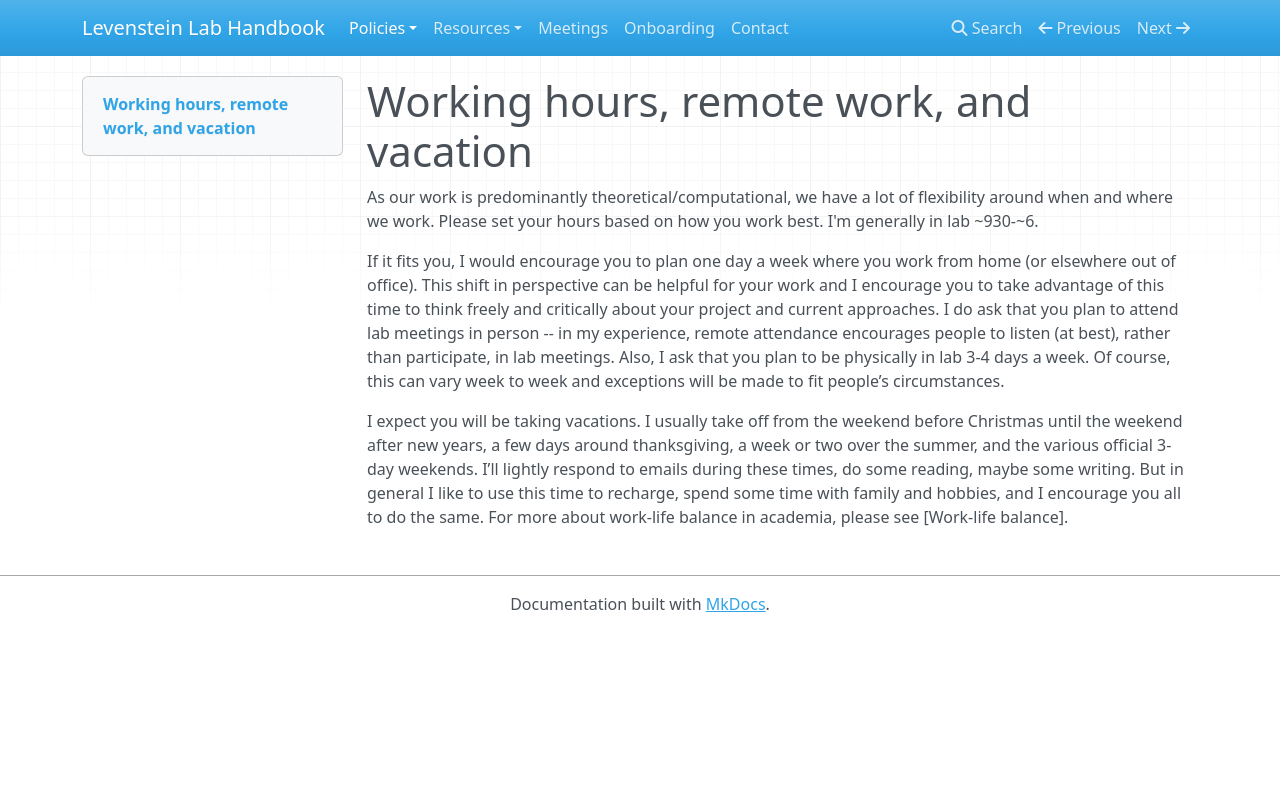

repository: LevensteinLab/LevensteinLab.github.io · page: Policies/hours_remote_vacation/index.html · generator: mkdocs

# Working hours, remote work, and vacation

As our work is predominantly theoretical/computational, we have a lot of flexibility around when and where we work. Please set your hours based on how you work best. I'm generally in lab ~930-~6. 

If it fits you, I would encourage you to plan one day a week where you work from home (or elsewhere out of office). This shift in perspective can be helpful for your work and I encourage you to take advantage of this time to think freely and critically about your project and current approaches. I do ask that you plan to attend lab meetings in person -- in my experience, remote attendance encourages people to listen (at best), rather than participate, in lab meetings. Also, I ask that you plan to be physically in lab 3-4 days a week. Of course, this can vary week to week and exceptions will be made to fit people’s circumstances.

I expect you will be taking vacations. I usually take off from the weekend before Christmas until the weekend after new years, a few days around thanksgiving, a week or two over the summer, and the various official 3-day weekends. I’ll lightly respond to emails during these times, do some reading, maybe some writing. But in general I like to use this time to recharge, spend some time with family and hobbies, and I encourage you all to do the same. For more about work-life balance in academia, please see [Work-life balance].
